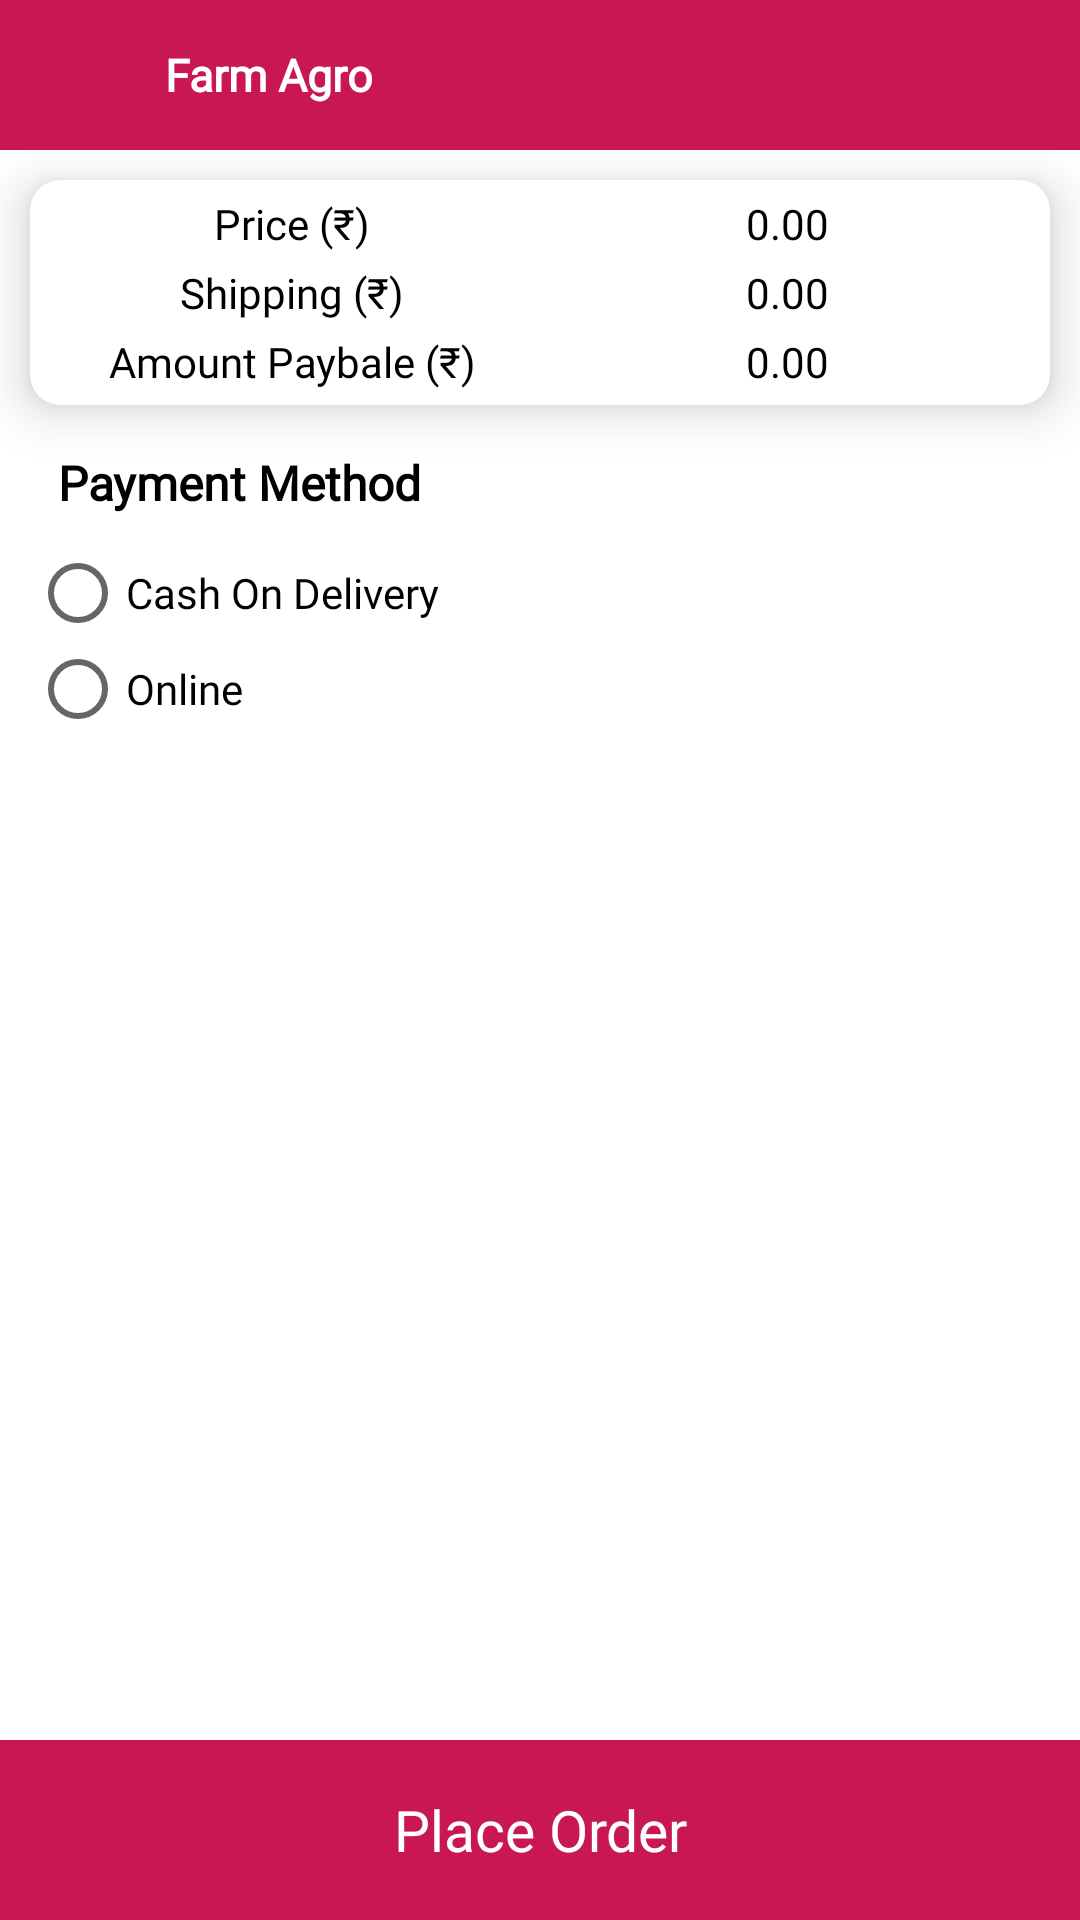

Android layout source for this screen:
<!-- AndroidManifest.xml: application theme Theme.FarmAgro -->
<!-- res/layout/checkout_details.xml -->
<?xml version="1.0" encoding="utf-8"?>

<LinearLayout
    xmlns:android="http://schemas.android.com/apk/res/android"
    xmlns:app="http://schemas.android.com/apk/res-auto"
    xmlns:tools="http://schemas.android.com/tools"
    android:id="@+id/drawer_layout"
    android:layout_width="match_parent"
    android:layout_height="match_parent"
    android:orientation="vertical">

    <LinearLayout
        android:layout_width="match_parent"
        android:layout_height="match_parent"
        android:fitsSystemWindows="true"
        tools:context=".Activities.Grocery.Page_CheckOut"
        android:orientation="vertical">

        <include layout="@layout/header2"/>

        <LinearLayout
            android:layout_width="match_parent"
            android:layout_height="match_parent"
            android:background="@color/white"
            android:orientation="vertical">

            <RelativeLayout
                android:layout_width="match_parent"
                android:layout_height="match_parent">

                <LinearLayout
                    android:layout_width="match_parent"
                    android:layout_height="match_parent"
                    android:orientation="vertical">


                    <androidx.core.widget.NestedScrollView
                        android:layout_width="match_parent"
                        android:layout_height="match_parent"
                        android:layout_above="@+id/bt_addcart">

                        <LinearLayout
                            android:layout_width="match_parent"
                            android:layout_height="match_parent"
                            android:orientation="vertical">

                            <androidx.cardview.widget.CardView
                                android:layout_width="match_parent"
                                android:layout_height="wrap_content"
                                app:cardElevation="10dp"
                                app:cardCornerRadius="10dp"
                                android:layout_margin="10dp"
                                app:cardBackgroundColor="@color/white"
                                app:cardMaxElevation="12dp"
                                app:cardPreventCornerOverlap="true">

                                <LinearLayout
                                    android:orientation="vertical"
                                    android:padding="3dp"
                                    android:layout_width="match_parent"
                                    android:layout_height="wrap_content">

                                    <LinearLayout
                                        android:padding="2dp"
                                        android:weightSum="2"
                                        android:orientation="horizontal"
                                        android:layout_width="match_parent"
                                        android:layout_height="wrap_content">

                                        <TextView
                                            android:fontFamily="@font/custom_font"
                                            android:textAlignment="center"
                                            android:text="Price (₹)"
                                            android:textSize="14dp"
                                            android:textColor="@color/black"
                                            android:layout_weight="1"
                                            android:layout_width="match_parent"
                                            android:layout_height="wrap_content"/>

                                        <TextView
                                            android:textSize="14dp"
                                            android:fontFamily="@font/custom_font"
                                            android:textColor="@color/black"
                                            android:textAlignment="center"
                                            android:text="0.00"
                                            android:id="@+id/txmrp"
                                            android:layout_weight="1"
                                            android:layout_width="match_parent"
                                            android:layout_height="wrap_content"/>
                                    </LinearLayout>

                                    <LinearLayout
                                        android:padding="2dp"
                                        android:weightSum="2"
                                        android:orientation="horizontal"
                                        android:layout_width="match_parent"
                                        android:layout_height="wrap_content">

                                        <TextView
                                            android:textSize="14dp"
                                            android:fontFamily="@font/custom_font"
                                            android:textAlignment="center"
                                            android:text="Shipping (₹)"
                                            android:textColor="@color/black"
                                            android:layout_weight="1"
                                            android:layout_width="match_parent"
                                            android:layout_height="wrap_content"/>

                                        <TextView
                                            android:textSize="14dp"
                                            android:fontFamily="@font/custom_font"
                                            android:textColor="@color/black"
                                            android:textAlignment="center"
                                            android:text="0.00"
                                            android:id="@+id/txsmrp"
                                            android:layout_weight="1"
                                            android:layout_width="match_parent"
                                            android:layout_height="wrap_content"/>

                                    </LinearLayout>

                                    <LinearLayout
                                        android:padding="2dp"
                                        android:weightSum="2"
                                        android:orientation="horizontal"
                                        android:layout_width="match_parent"
                                        android:layout_height="wrap_content">

                                        <TextView
                                            android:textSize="14dp"
                                            android:fontFamily="@font/custom_font"
                                            android:textAlignment="center"
                                            android:text="Amount Paybale (₹)"
                                            android:textColor="@color/black"
                                            android:layout_weight="1"
                                            android:layout_width="match_parent"
                                            android:layout_height="wrap_content"/>

                                        <TextView
                                            android:textSize="14dp"
                                            android:fontFamily="@font/custom_font"
                                            android:textColor="@color/black"
                                            android:textAlignment="center"
                                            android:text="0.00"
                                            android:id="@+id/txpamt"
                                            android:layout_weight="1"
                                            android:layout_width="match_parent"
                                            android:layout_height="wrap_content"/>
                                    </LinearLayout>
                                </LinearLayout>
                            </androidx.cardview.widget.CardView>

                            <TextView
                                android:layout_width="match_parent"
                                android:layout_height="wrap_content"
                                android:layout_gravity="center"
                                android:layout_marginLeft="13dp"
                                android:layout_marginTop="5dp"
                                android:textStyle="bold"
                                android:fontFamily="@font/custom_font"
                                android:text="Payment Method"
                                android:textColor="@color/black"
                                android:textSize="16dp" />

                            <RadioGroup
                                android:id="@+id/radioGroup"
                                android:layout_width="match_parent"
                                android:layout_margin="10dp"
                                android:layout_height="wrap_content"
                                android:orientation="vertical">

                                <RadioButton android:id="@+id/radio_cash"
                                    android:layout_width="wrap_content"
                                    android:layout_height="wrap_content"
                                    android:fontFamily="@font/custom_font"
                                    android:textSize="14dp"
                                    android:text="Cash On Delivery" />

                                <RadioButton android:id="@+id/radio_online"
                                    android:textSize="14dp"
                                    android:layout_width="wrap_content"
                                    android:layout_height="wrap_content"
                                    android:fontFamily="@font/custom_font"
                                    android:text="Online" />

                            </RadioGroup>

                        </LinearLayout>

                    </androidx.core.widget.NestedScrollView>
                </LinearLayout>

                <LinearLayout
                    android:layout_width="match_parent"
                    android:layout_height="wrap_content"
                    android:background="@color/pink"
                    android:layout_marginBottom="0dp"
                    android:layout_alignParentBottom="true"
                    android:orientation="vertical">

                    <LinearLayout
                        android:layout_width="match_parent"
                        android:layout_height="wrap_content"
                        android:background="@color/pink"
                        android:orientation="horizontal"
                        android:weightSum="2">

                        <TextView
                            android:id="@+id/btorder"
                            android:layout_width="match_parent"
                            android:layout_height="60dp"
                            android:layout_gravity="center"
                            android:layout_weight="1"
                            android:fontFamily="@font/custom_font"
                            android:gravity="center"
                            android:padding="6dp"
                            android:text="Place Order"
                            android:textAlignment="center"
                            android:textColor="#fff"
                            android:textSize="19dp" />

                    </LinearLayout>
                </LinearLayout>
            </RelativeLayout>
        </LinearLayout>
    </LinearLayout>
</LinearLayout>
<!-- res/layout/header2.xml (included above) -->
<?xml version="1.0" encoding="utf-8"?>

<LinearLayout
    xmlns:android="http://schemas.android.com/apk/res/android"
    xmlns:app="http://schemas.android.com/apk/res-auto"
    xmlns:tools="http://schemas.android.com/tools"
    android:layout_width="match_parent"
    android:layout_height="50dp"
    android:background="@color/pink"
    android:orientation="horizontal">


    <ImageView
        android:layout_width="50dp"
        android:layout_height="50dp"
        android:src="@drawable/baseline_arrow_back_24"
        android:padding="10dp"
        android:id="@+id/btback"
        android:tint="@color/white"/>

    <TextView
        android:id="@+id/title"
        android:fontFamily="@font/custom_font"
        android:textAlignment="textStart"
        android:textSize="15dp"
        android:text="Farm Agro"
        android:layout_marginLeft="5dp"
        android:textColor="@color/white"
        android:layout_gravity="center"
        android:textStyle="bold"
        android:layout_width="match_parent"
        android:layout_height="wrap_content"/>


</LinearLayout>
<!-- resources referenced by this layout -->
<resources>
  <color name="black">#FF000000</color>
  <color name="pink">#C81753</color>
  <color name="white">#FFFFFFFF</color>
  <style name="Theme.FarmAgro" parent="Theme.AppCompat.Light.NoActionBar">
          <item name="colorPrimary">@color/pink</item>
          <item name="colorAccent">@color/pink</item>
          <item name="colorPrimaryDark">@color/pink</item>
      </style>
</resources>
